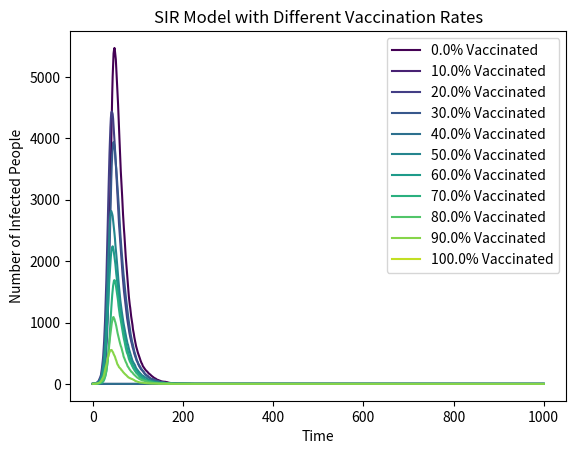

Generate this figure with matplotlib:
import numpy as np
import matplotlib.pyplot as plt
from matplotlib import cm

N = 10000
beta = 0.3
gamma = 0.05

vaccination_rates = np.arange(0, 1.1, 0.1)
I_arrs = []

for vaccination_rate in vaccination_rates:
    V = vaccination_rate * N
    S = N - V
    I = 1
    R = 0

    S_arr = [S]
    I_arr = [I]
    R_arr = [R]

    for t in range(1000):
        if S == 0:
            break

        contact_rate = beta * (I / (N - V))
        new_infections = np.random.choice([0, 1], size=int(S), p=[1 - contact_rate, contact_rate])
        new_recoveries = np.random.choice([0, 1], size=I, p=[1 - gamma, gamma])

        I += np.sum(new_infections) - np.sum(new_recoveries)
        S -= np.sum(new_infections)
        R += np.sum(new_recoveries)

        S = max(S, 0)
        I = max(I, 0)
        R = max(R, 0)

        S_arr.append(S)
        I_arr.append(I)
        R_arr.append(R)

    I_arrs.append(I_arr)

for i, I_arr in enumerate(I_arrs):
    plt.plot(I_arr, label=f'{vaccination_rates[i] * 100:.1f}% Vaccinated', color=cm.viridis(i / len(vaccination_rates)))

plt.xlabel('Time')
plt.ylabel('Number of Infected People')
plt.title('SIR Model with Different Vaccination Rates')
plt.legend()
plt.show()